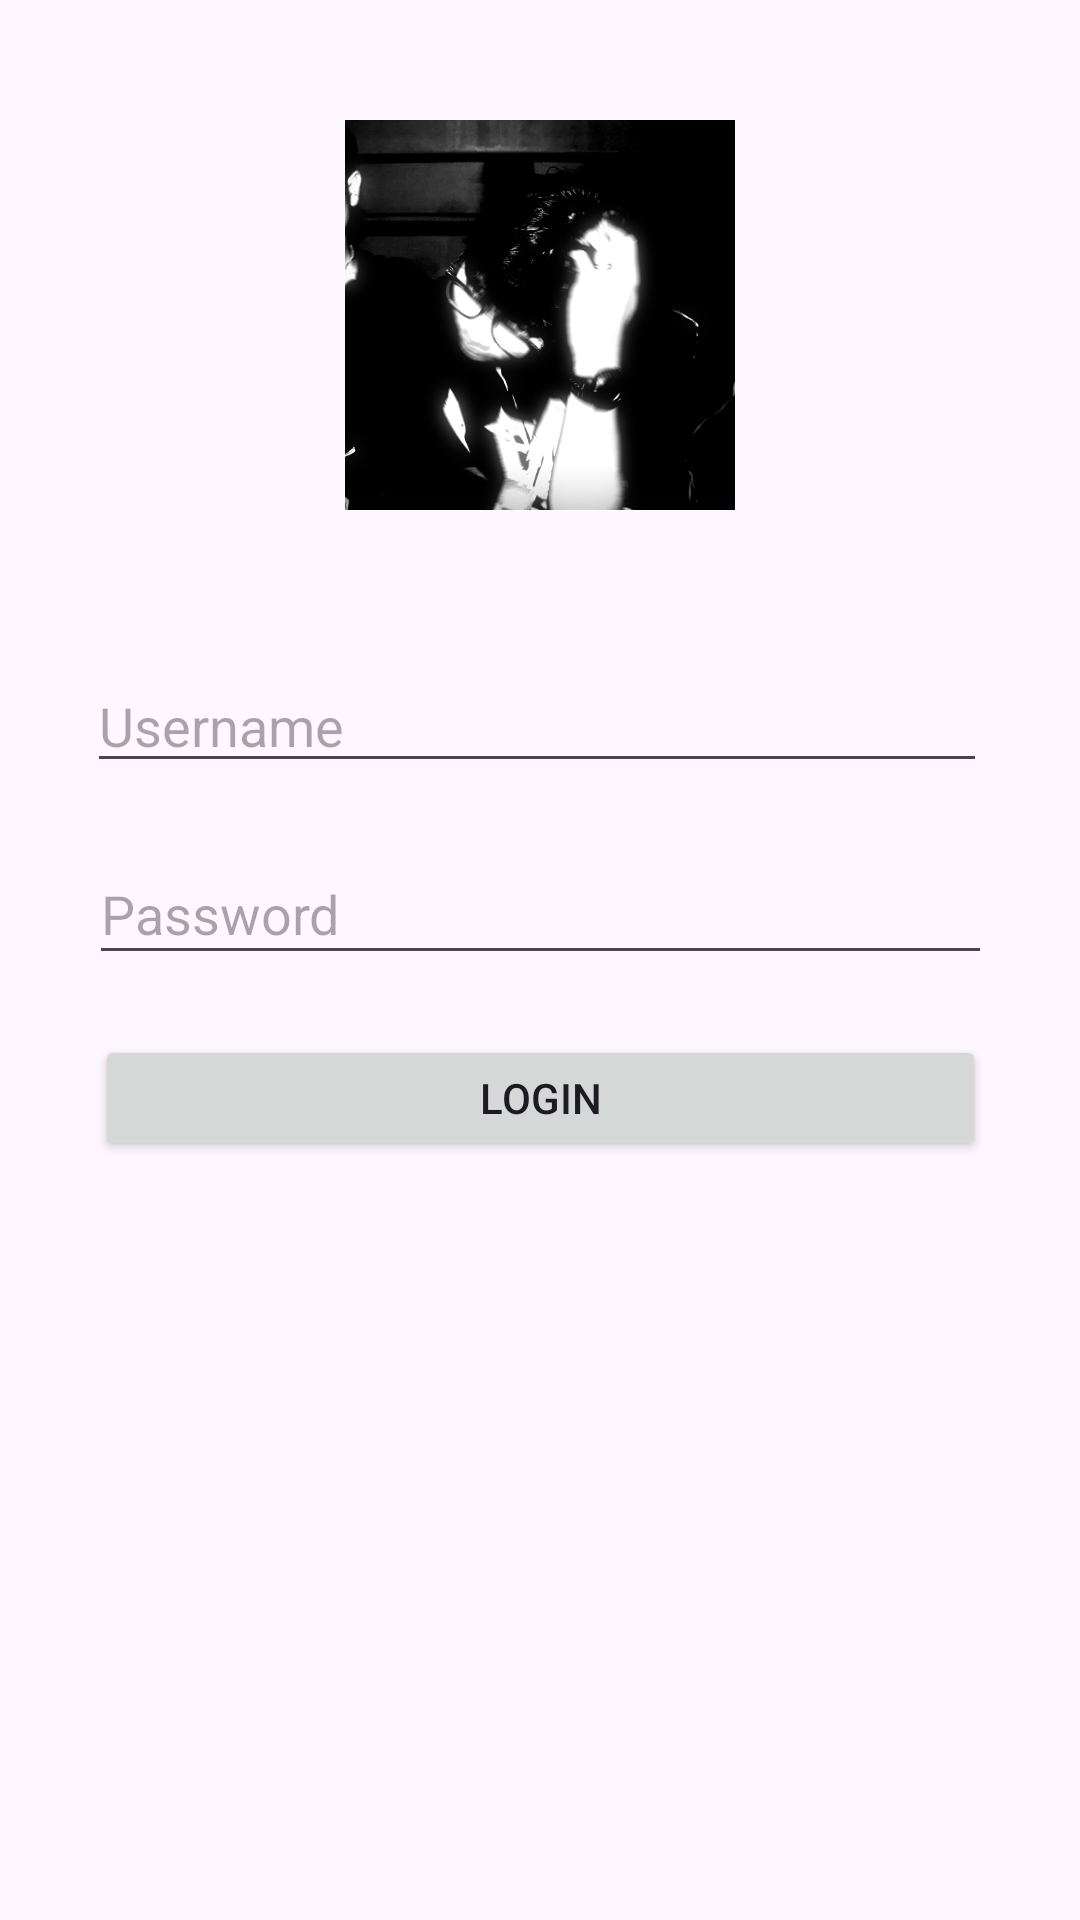

The Android layout XML behind this screen, and the referenced resources:
<!-- AndroidManifest.xml: application theme Theme.SPSApps -->
<!-- res/layout/activity_auth.xml -->
<?xml version="1.0" encoding="utf-8"?>
<androidx.constraintlayout.widget.ConstraintLayout xmlns:android="http://schemas.android.com/apk/res/android"
    xmlns:app="http://schemas.android.com/apk/res-auto"
    xmlns:tools="http://schemas.android.com/tools"
    android:id="@+id/main"
    android:layout_width="match_parent"
    android:layout_height="match_parent"
    tools:context=".AuthActivity">

    <ImageView
        android:id="@+id/imageView"
        android:layout_width="154dp"
        android:layout_height="130dp"
        android:layout_marginTop="40dp"
        app:layout_constraintEnd_toEndOf="parent"
        app:layout_constraintStart_toStartOf="parent"
        app:layout_constraintTop_toTopOf="parent"
        app:srcCompat="@drawable/cover" />

    <EditText
        android:id="@+id/inputUsername"
        android:layout_width="300dp"
        android:layout_height="39dp"
        android:layout_marginTop="52dp"
        android:ems="10"
        android:inputType="text"
        android:hint="Username"
        app:layout_constraintEnd_toEndOf="parent"
        app:layout_constraintHorizontal_bias="0.486"
        app:layout_constraintStart_toStartOf="parent"
        app:layout_constraintTop_toBottomOf="@+id/imageView" />

    <EditText
        android:id="@+id/inputPassword"
        android:layout_width="301dp"
        android:layout_height="44dp"
        android:layout_marginTop="20dp"
        android:ems="10"
        android:hint="Password"
        android:inputType="textPassword"
        app:layout_constraintEnd_toEndOf="parent"
        app:layout_constraintStart_toStartOf="parent"
        app:layout_constraintTop_toBottomOf="@+id/inputUsername" />

    <Button
        android:id="@+id/btnLogin"
        android:layout_width="297dp"
        android:layout_height="42dp"
        android:layout_marginTop="20dp"
        android:text="Login"
        app:layout_constraintEnd_toEndOf="parent"
        app:layout_constraintStart_toStartOf="parent"
        app:layout_constraintTop_toBottomOf="@+id/inputPassword" />




</androidx.constraintlayout.widget.ConstraintLayout>
<!-- resources referenced by this layout -->
<resources>
  <!-- drawable cover: jpg bitmap (drawable, 100978 bytes) -->
  <style name="Theme.SPSApps" parent="Base.Theme.SPSApps" />
  <style name="Base.Theme.SPSApps" parent="Theme.Material3.DayNight.NoActionBar">
          
          
      </style>
</resources>
